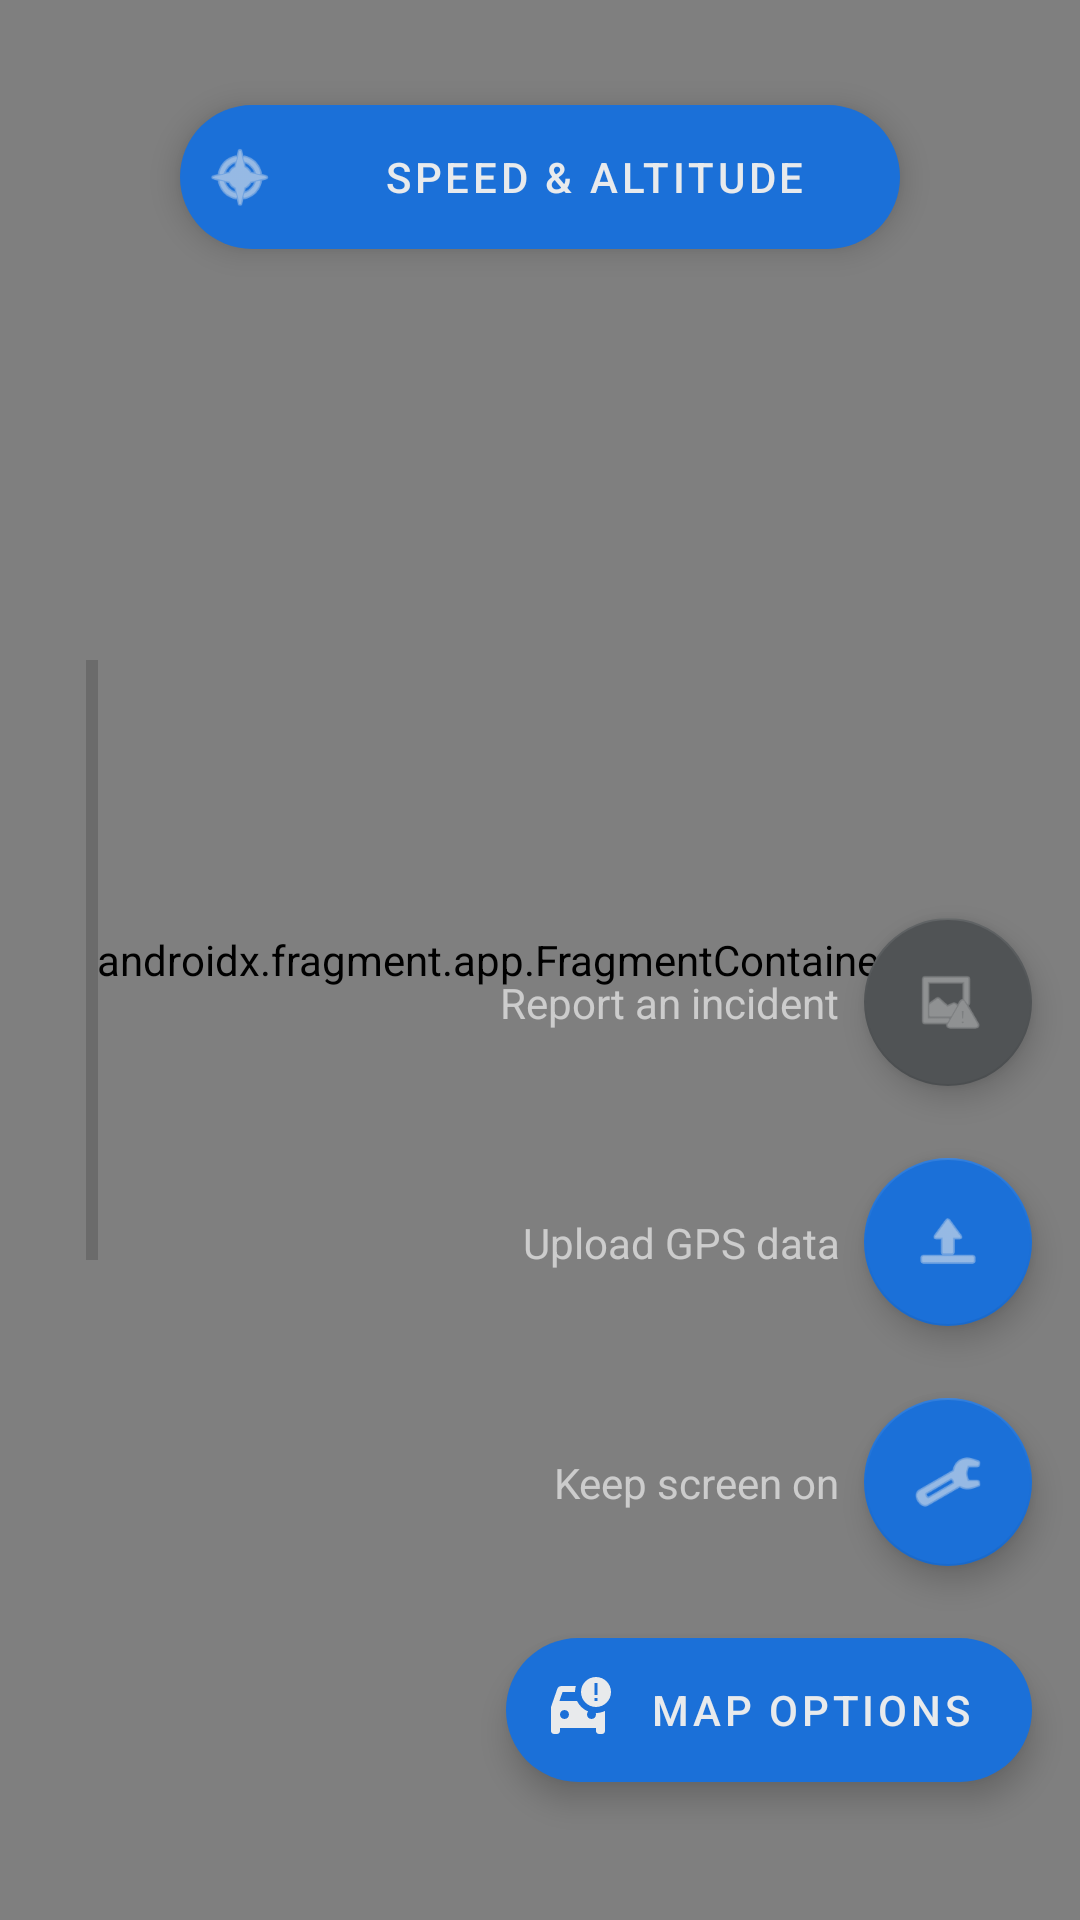

The Android layout XML behind this screen, and the referenced resources:
<!-- AndroidManifest.xml: application theme Theme.DriveOn -->
<!-- res/layout/activity_maps.xml -->
<?xml version="1.0" encoding="utf-8"?>
<androidx.constraintlayout.widget.ConstraintLayout xmlns:android="http://schemas.android.com/apk/res/android"
    xmlns:app="http://schemas.android.com/apk/res-auto"
    xmlns:tools="http://schemas.android.com/tools"
    android:layout_width="match_parent"
    android:layout_height="match_parent"
    tools:context=".MapsActivity">

    <androidx.fragment.app.FragmentContainerView
        android:id="@+id/map"
        android:name="com.google.android.gms.maps.SupportMapFragment"
        android:layout_width="match_parent"
        android:layout_height="match_parent"
        app:layout_constraintBottom_toBottomOf="parent"
        app:layout_constraintEnd_toEndOf="parent"
        app:layout_constraintStart_toStartOf="parent"
        app:layout_constraintTop_toTopOf="parent" />

    <com.google.android.material.floatingactionbutton.ExtendedFloatingActionButton
        android:id="@+id/mapExtendedFAB"
        android:layout_width="240dp"
        android:layout_height="wrap_content"
        android:layout_gravity="top|center_horizontal"
        android:layout_marginTop="35dp"
        android:autoSizeMaxTextSize="14sp"
        android:autoSizeTextType="uniform"
        android:contentDescription="@string/extended_fab_label"
        android:gravity="center"
        android:maxLines="1"
        android:padding="8dp"
        android:text="@string/extended_fab_label"
        app:icon="@android:drawable/ic_menu_compass"
        app:layout_constraintEnd_toEndOf="parent"
        app:layout_constraintStart_toStartOf="parent"
        app:layout_constraintTop_toTopOf="parent" />

    <ProgressBar
        android:id="@+id/accelerometerProgressBar"
        style="@style/Widget.AppCompat.ProgressBar.Horizontal"
        android:layout_width="200dp"
        android:layout_height="wrap_content"
        android:layout_gravity="start|center_vertical"
        android:layout_marginStart="-70dp"
        android:rotation="270"
        app:layout_constraintBottom_toBottomOf="parent"
        app:layout_constraintStart_toStartOf="parent"
        app:layout_constraintTop_toTopOf="parent" />

    <com.google.android.material.floatingactionbutton.ExtendedFloatingActionButton
        android:id="@+id/settingsExtendedFab"
        android:layout_width="wrap_content"
        android:layout_height="wrap_content"
        android:layout_gravity="bottom|end"
        android:layout_marginEnd="16dp"
        android:layout_marginBottom="46dp"
        android:text="@string/map_options"
        app:icon="@drawable/ic_baseline_car_crash_24"
        app:layout_constraintBottom_toBottomOf="parent"
        app:layout_constraintEnd_toEndOf="parent" />

    <com.google.android.material.floatingactionbutton.FloatingActionButton
        android:id="@+id/screenOnFab"
        android:layout_width="wrap_content"
        android:layout_height="wrap_content"
        android:layout_marginBottom="24dp"
        android:contentDescription="@string/screen_on"
        app:fabSize="normal"
        app:layout_constraintBottom_toTopOf="@id/settingsExtendedFab"
        app:layout_constraintEnd_toEndOf="@id/settingsExtendedFab"
        app:srcCompat="@android:drawable/ic_menu_manage" />

    <TextView
        android:id="@+id/screenOnActionText"
        android:layout_width="wrap_content"
        android:layout_height="wrap_content"
        android:layout_marginEnd="8dp"
        android:text="@string/screen_on"
        android:textColor="@color/white_overlay"
        app:layout_constraintBottom_toBottomOf="@id/screenOnFab"
        app:layout_constraintEnd_toStartOf="@id/screenOnFab"
        app:layout_constraintTop_toTopOf="@id/screenOnFab" />

    <com.google.android.material.floatingactionbutton.FloatingActionButton
        android:id="@+id/uploadDataFab"
        android:layout_width="wrap_content"
        android:layout_height="wrap_content"
        android:layout_marginBottom="24dp"
        android:contentDescription="@string/upload_data"
        app:fabSize="normal"
        app:layout_constraintBottom_toTopOf="@id/screenOnFab"
        app:layout_constraintEnd_toEndOf="@id/screenOnFab"
        app:layout_constraintStart_toStartOf="@id/screenOnFab"
        app:srcCompat="@android:drawable/ic_menu_upload" />

    <TextView
        android:id="@+id/uploadDataActionText"
        android:layout_width="wrap_content"
        android:layout_height="wrap_content"
        android:layout_marginEnd="8dp"
        android:text="@string/upload_data"
        android:textColor="@color/white_overlay"
        app:layout_constraintBottom_toBottomOf="@id/uploadDataFab"
        app:layout_constraintEnd_toStartOf="@id/uploadDataFab"
        app:layout_constraintTop_toTopOf="@id/uploadDataFab" />

    <com.google.android.material.floatingactionbutton.FloatingActionButton
        android:id="@+id/reportIncidentFab"
        android:layout_width="wrap_content"
        android:layout_height="wrap_content"
        android:layout_marginBottom="24dp"
        android:contentDescription="@string/report_incident"
        app:backgroundTint="@color/gray"
        app:fabSize="normal"
        app:layout_constraintBottom_toTopOf="@id/uploadDataFab"
        app:layout_constraintEnd_toEndOf="@id/uploadDataFab"
        app:layout_constraintStart_toStartOf="@id/uploadDataFab"
        app:srcCompat="@android:drawable/ic_menu_report_image"
        app:tint="@color/white_overlay" />

    <TextView
        android:id="@+id/reportIncidentActionText"
        android:layout_width="wrap_content"
        android:layout_height="wrap_content"
        android:layout_marginEnd="8dp"
        android:text="@string/report_incident"
        android:textColor="@color/white_overlay"
        app:layout_constraintBottom_toBottomOf="@id/reportIncidentFab"
        app:layout_constraintEnd_toStartOf="@id/reportIncidentFab"
        app:layout_constraintTop_toTopOf="@id/reportIncidentFab" />
</androidx.constraintlayout.widget.ConstraintLayout>
<!-- resources referenced by this layout -->
<resources>
  <color name="gray">#505355</color>
  <color name="white_overlay">#99FFFFFF</color>
  <!-- drawable ic_baseline_car_crash_24 (drawable) -->
  <vector xmlns:android="http://schemas.android.com/apk/res/android"
      android:width="24dp"
      android:height="24dp"
      android:tint="#050505"
      android:viewportWidth="24"
      android:viewportHeight="24">
      <path
          android:fillColor="@android:color/white"
          android:pathData="M18,1c-2.76,0 -5,2.24 -5,5s2.24,5 5,5s5,-2.24 5,-5S20.76,1 18,1zM18.5,7h-1V3h1V7zM18.5,8v1h-1V8H18.5zM17.91,13c0.06,0.16 0.09,0.33 0.09,0.5c0,0.83 -0.67,1.5 -1.5,1.5S15,14.33 15,13.5c0,-0.39 0.15,-0.74 0.39,-1.01c-1.63,-0.66 -2.96,-1.91 -3.71,-3.49H5.81l1.04,-3H11c0,-0.69 0.1,-1.37 0.29,-2H6.5C5.84,4 5.29,4.42 5.08,5.01L3,11v8c0,0.55 0.45,1 1,1h1c0.55,0 1,-0.45 1,-1v-1h12v1c0,0.55 0.45,1 1,1h1c0.55,0 1,-0.45 1,-1v-6.68C19.95,12.83 18.84,13.01 17.91,13zM7.5,15C6.67,15 6,14.33 6,13.5S6.67,12 7.5,12S9,12.67 9,13.5S8.33,15 7.5,15z" />
  </vector>
  <string name="extended_fab_label">Speed &amp; Altitude</string>
  <string name="map_options">Map options</string>
  <string name="report_incident">Report an incident</string>
  <string name="screen_on">Keep screen on</string>
  <string name="upload_data">Upload GPS data</string>
  <style name="Theme.DriveOn" parent="Theme.MaterialComponents.DayNight.DarkActionBar">
          
          <item name="colorPrimary">@color/blue</item>
          <item name="colorPrimaryVariant">@color/white_overlay</item>
          <item name="colorOnPrimary">@color/white</item>
          
          <item name="colorSecondary">@color/blue_light</item>
          <item name="colorSecondaryVariant">@color/blue_dark</item>
          <item name="colorOnSecondary">@color/gray_light</item>
          
          <item name="colorAccent">@color/black_overlay</item>
          
          <item name="android:statusBarColor">?attr/colorPrimaryVariant</item>
          <item name="android:windowLightStatusBar">true</item>
          
          <item name="android:navigationBarColor">@android:color/transparent</item>
      </style>
  <color name="blue">#0e62c9</color>
  <color name="white">#FFFFFFFF</color>
  <color name="blue_light">#1B70D8</color>
  <color name="blue_dark">#0750a8</color>
  <color name="gray_light">#E8EAEC</color>
  <color name="black_overlay">#99000000</color>
</resources>
